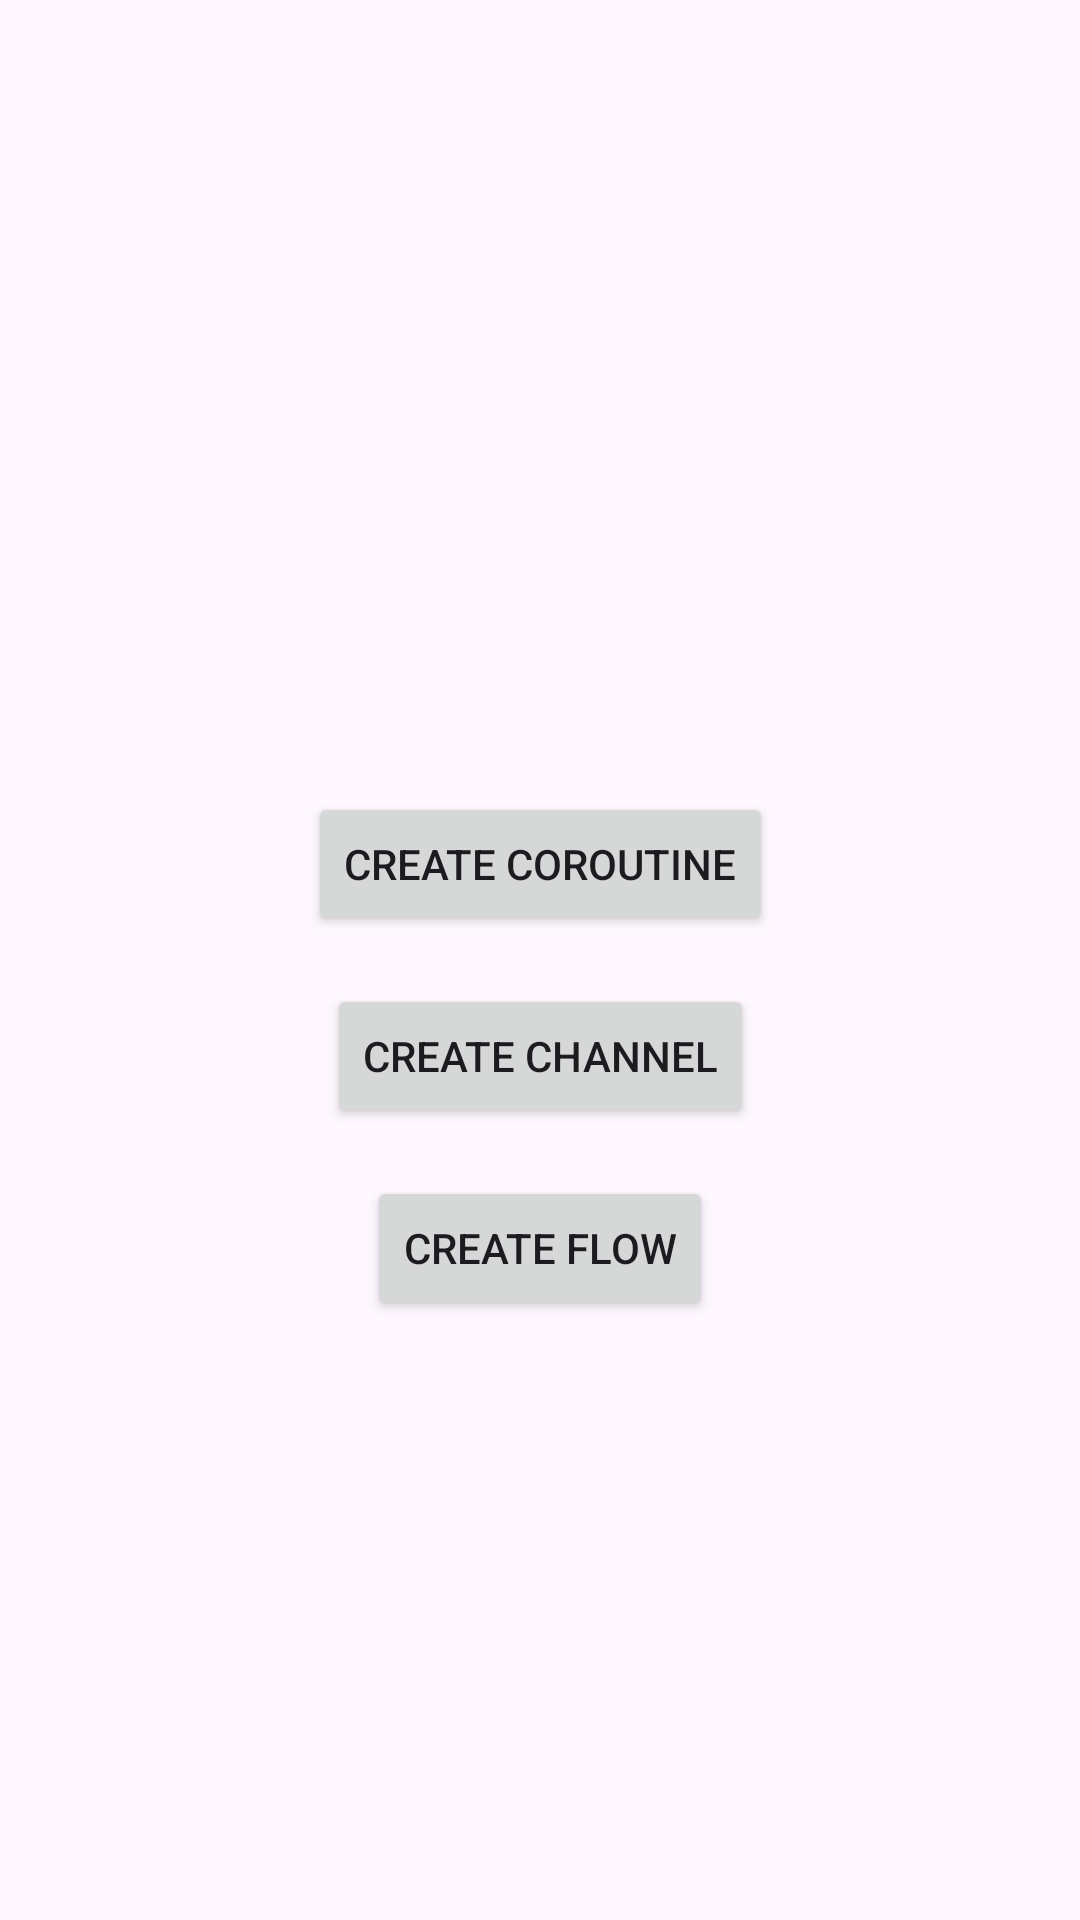

Write the Android layout XML for this screen, with the resource values it uses.
<!-- AndroidManifest.xml: application theme Theme.MultiThreadTest -->
<!-- res/layout/fragment_simple_coroutines.xml -->
<?xml version="1.0" encoding="utf-8"?>
<androidx.constraintlayout.widget.ConstraintLayout xmlns:android="http://schemas.android.com/apk/res/android"
    xmlns:app="http://schemas.android.com/apk/res-auto"
    xmlns:tools="http://schemas.android.com/tools"
    android:layout_width="match_parent"
    android:layout_height="match_parent"
    android:padding="16dp"
    tools:context=".coroutines.SimpleCoroutinesFragment"
    >

    <com.google.android.material.progressindicator.CircularProgressIndicator
        android:id="@+id/progress"
        android:layout_width="wrap_content"
        android:layout_height="wrap_content"
        android:indeterminate="true"
        android:visibility="invisible"
        app:layout_constraintBottom_toTopOf="@id/btn_create_coroutine"
        app:layout_constraintEnd_toEndOf="parent"
        app:layout_constraintStart_toStartOf="parent"
        app:layout_constraintTop_toTopOf="parent"
        app:layout_constraintVertical_chainStyle="packed"
        />

    <TextView
        android:id="@+id/tv_result"
        android:layout_width="wrap_content"
        android:layout_height="wrap_content"
        android:textSize="20sp"
        android:gravity="center"
        android:visibility="invisible"
        app:layout_constraintBottom_toBottomOf="@id/progress"
        app:layout_constraintEnd_toEndOf="@id/progress"
        app:layout_constraintStart_toStartOf="@id/progress"
        app:layout_constraintTop_toTopOf="@id/progress"
        />

    <Button
        android:id="@+id/btn_create_coroutine"
        android:layout_width="wrap_content"
        android:layout_height="wrap_content"
        android:layout_marginTop="16dp"
        android:text="Create Coroutine"
        app:layout_constraintBottom_toTopOf="@id/btn_create_channel"
        app:layout_constraintEnd_toEndOf="parent"
        app:layout_constraintStart_toStartOf="parent"
        app:layout_constraintTop_toBottomOf="@id/progress"
        />

    <Button
        android:id="@+id/btn_create_channel"
        android:layout_width="wrap_content"
        android:layout_height="wrap_content"
        android:layout_marginTop="16dp"
        android:text="Create Channel"
        app:layout_constraintBottom_toTopOf="@id/btn_create_flow"
        app:layout_constraintEnd_toEndOf="parent"
        app:layout_constraintStart_toStartOf="parent"
        app:layout_constraintTop_toBottomOf="@id/btn_create_coroutine"
        />

    <Button
        android:id="@+id/btn_create_flow"
        android:layout_width="wrap_content"
        android:layout_height="wrap_content"
        android:layout_marginTop="16dp"
        android:text="Create Flow"
        app:layout_constraintBottom_toBottomOf="parent"
        app:layout_constraintEnd_toEndOf="parent"
        app:layout_constraintStart_toStartOf="parent"
        app:layout_constraintTop_toBottomOf="@id/btn_create_channel"
        />

</androidx.constraintlayout.widget.ConstraintLayout>
<!-- resources referenced by this layout -->
<resources>
  <style name="Theme.MultiThreadTest" parent="Base.Theme.MultiThreadTest" />
  <style name="Base.Theme.MultiThreadTest" parent="Theme.Material3.DayNight.NoActionBar">
          
          
      </style>
</resources>
